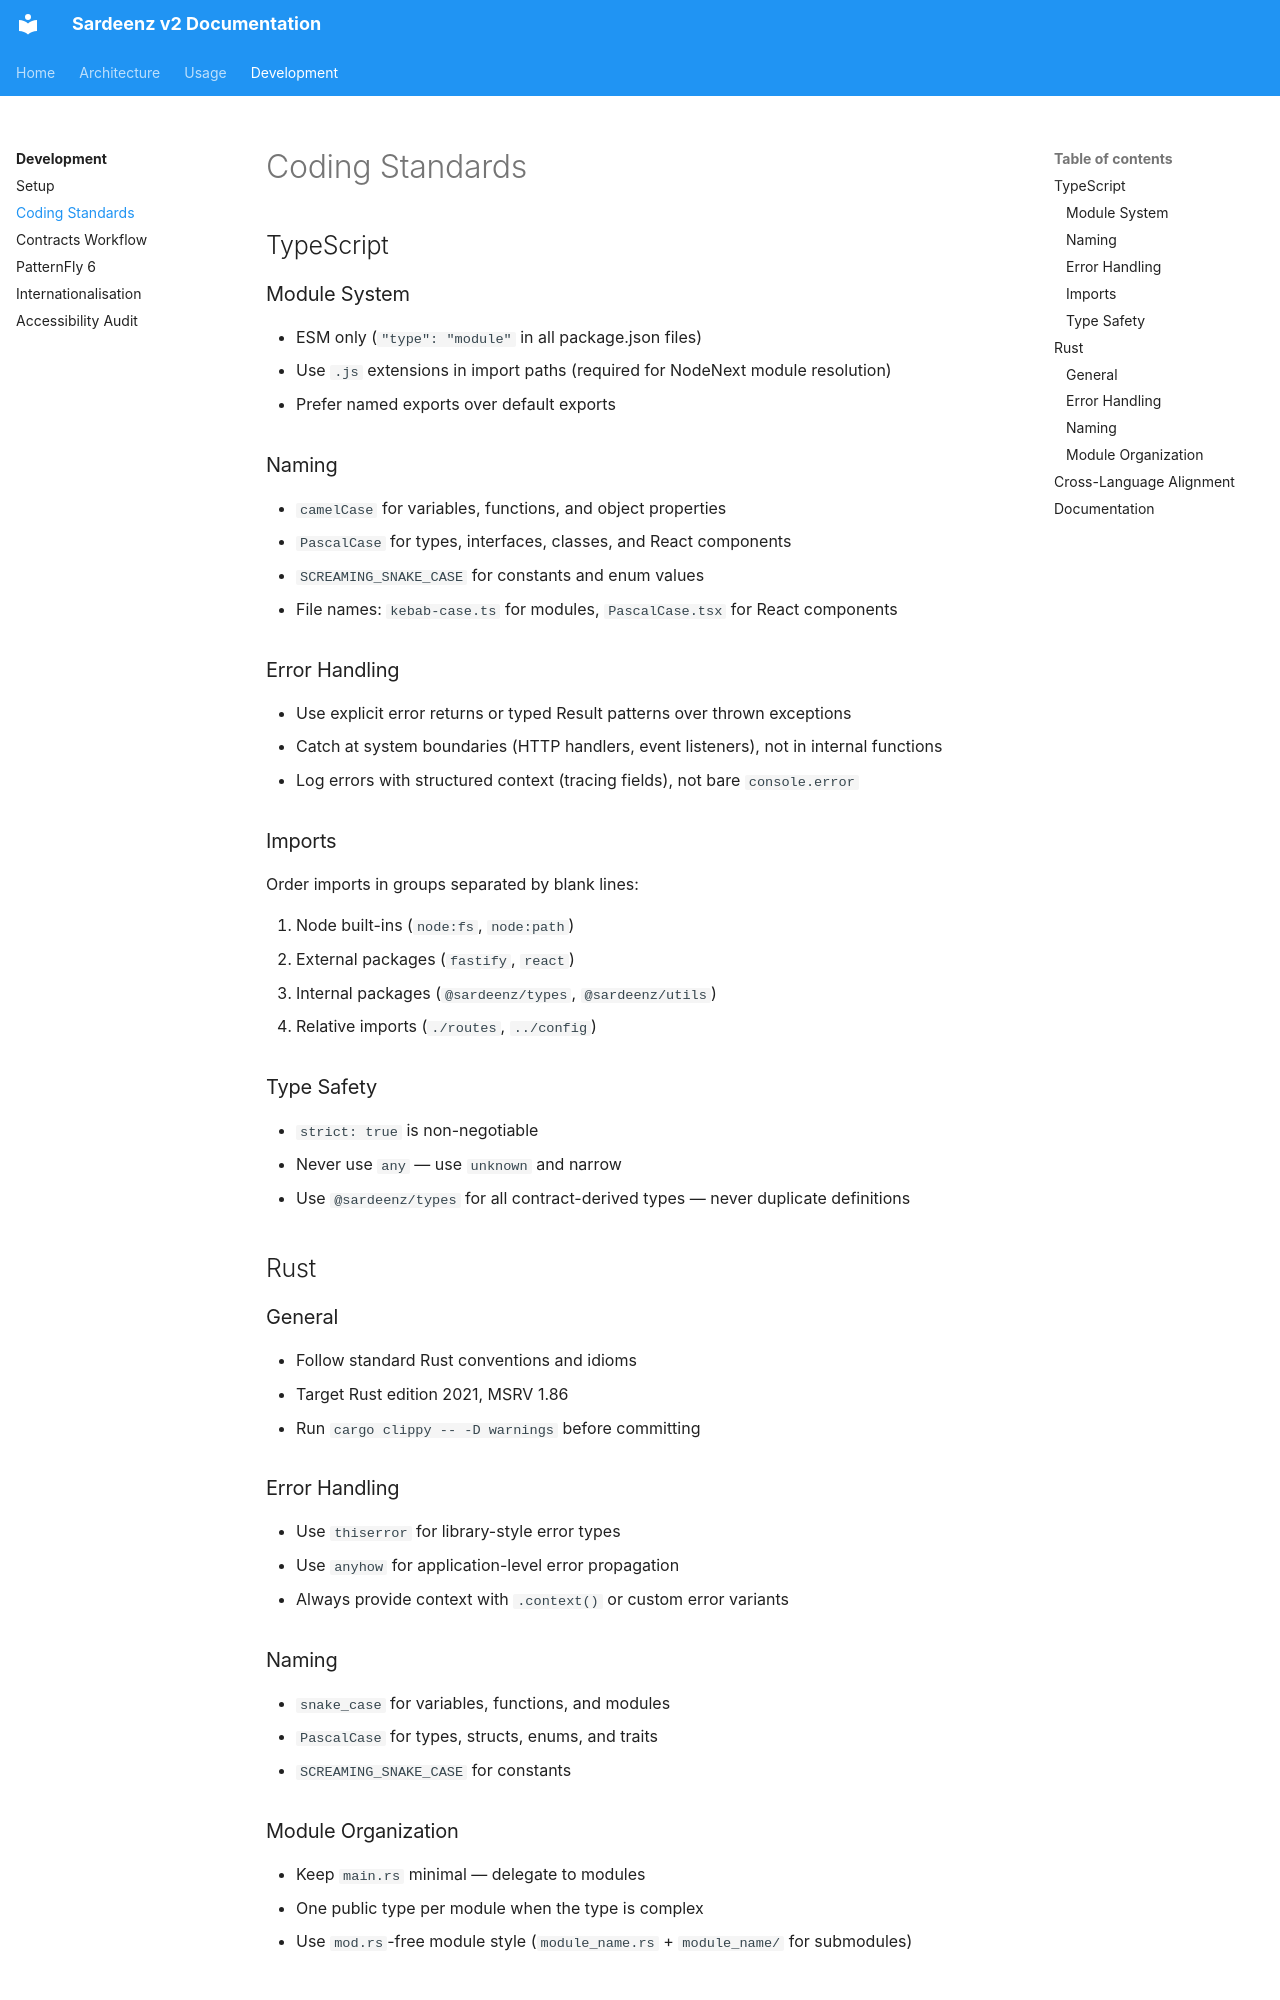

repository: rh-aiservices-bu/school-of-sardeenz · page: development/coding-standards/index.html · generator: mkdocs

# Coding Standards

## TypeScript

### Module System

- ESM only (`"type": "module"` in all package.json files)
- Use `.js` extensions in import paths (required for NodeNext module resolution)
- Prefer named exports over default exports

### Naming

- `camelCase` for variables, functions, and object properties
- `PascalCase` for types, interfaces, classes, and React components
- `SCREAMING_SNAKE_CASE` for constants and enum values
- File names: `kebab-case.ts` for modules, `PascalCase.tsx` for React components

### Error Handling

- Use explicit error returns or typed Result patterns over thrown exceptions
- Catch at system boundaries (HTTP handlers, event listeners), not in internal functions
- Log errors with structured context (tracing fields), not bare `console.error`

### Imports

Order imports in groups separated by blank lines:

1. Node built-ins (`node:fs`, `node:path`)
2. External packages (`fastify`, `react`)
3. Internal packages (`@sardeenz/types`, `@sardeenz/utils`)
4. Relative imports (`./routes`, `../config`)

### Type Safety

- `strict: true` is non-negotiable
- Never use `any` — use `unknown` and narrow
- Use `@sardeenz/types` for all contract-derived types — never duplicate definitions

## Rust

### General

- Follow standard Rust conventions and idioms
- Target Rust edition 2021, MSRV 1.86
- Run `cargo clippy -- -D warnings` before committing

### Error Handling

- Use `thiserror` for library-style error types
- Use `anyhow` for application-level error propagation
- Always provide context with `.context()` or custom error variants

### Naming

- `snake_case` for variables, functions, and modules
- `PascalCase` for types, structs, enums, and traits
- `SCREAMING_SNAKE_CASE` for constants

### Module Organization

- Keep `main.rs` minimal — delegate to modules
- One public type per module when the type is complex
- Use `mod.rs`-free module style (`module_name.rs` + `module_name/` for submodules)
